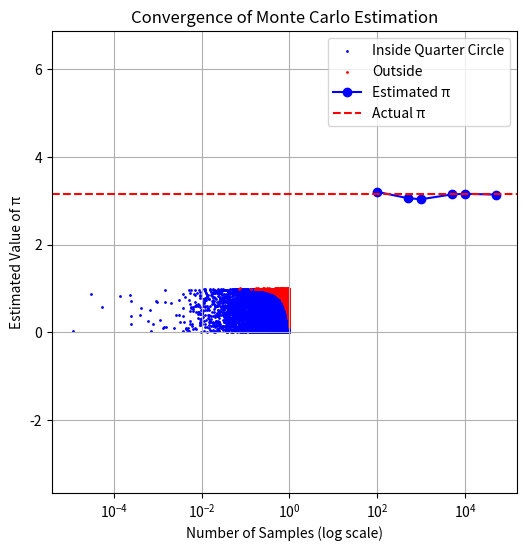

This figure's Python source:
#10

import numpy as np
import matplotlib.pyplot as plt

# Function to perform Monte Carlo simulation for estimating π
def estimate_pi(num_samples):
    # Generate random x and y coordinates between 0 and 1
    x = np.random.uniform(0, 1, num_samples)
    y = np.random.uniform(0, 1, num_samples)

    # Check if points lie inside the quarter circle (x^2 + y^2 <= 1)
    inside_circle = (x**2 + y**2) <= 1

    # Calculate the ratio of points inside the quarter circle
    pi_estimate = 4 * np.sum(inside_circle) / num_samples

    return pi_estimate, x, y, inside_circle

num_samples = 10000
np.random.seed(42)  # For reproducibility

# Run the simulation
pi_approx, x, y, inside = estimate_pi(num_samples)

print(f"Estimated value of π with {num_samples} samples: {pi_approx}")
print(f"Actual value of π: {np.pi}")
print(f"Absolute error: {abs(pi_approx - np.pi)}")

plt.figure(figsize=(6, 6))
plt.scatter(x[inside], y[inside], color='blue', s=1, label='Inside Quarter Circle')
plt.scatter(x[~inside], y[~inside], color='red', s=1, label='Outside')
plt.title(f'Monte Carlo Estimation of π\nEstimate = {pi_approx:.5f}')
plt.xlabel('x')
plt.ylabel('y')
plt.legend()
plt.axis('equal')
plt.show()

# Analyze convergence with increasing sample sizes
sample_sizes = [100, 500, 1000, 5000, 10000, 50000]
pi_estimates = []

for n in sample_sizes:
    pi_est, _, _, _ = estimate_pi(n)
    pi_estimates.append(pi_est)

# Plot convergence
plt.plot(sample_sizes, pi_estimates, 'bo-', label='Estimated π')
plt.axhline(y=np.pi, color='r', linestyle='--', label='Actual π')
plt.xscale('log')
plt.xlabel('Number of Samples (log scale)')
plt.ylabel('Estimated Value of π')
plt.title('Convergence of Monte Carlo Estimation')
plt.legend()
plt.grid(True)
plt.show()